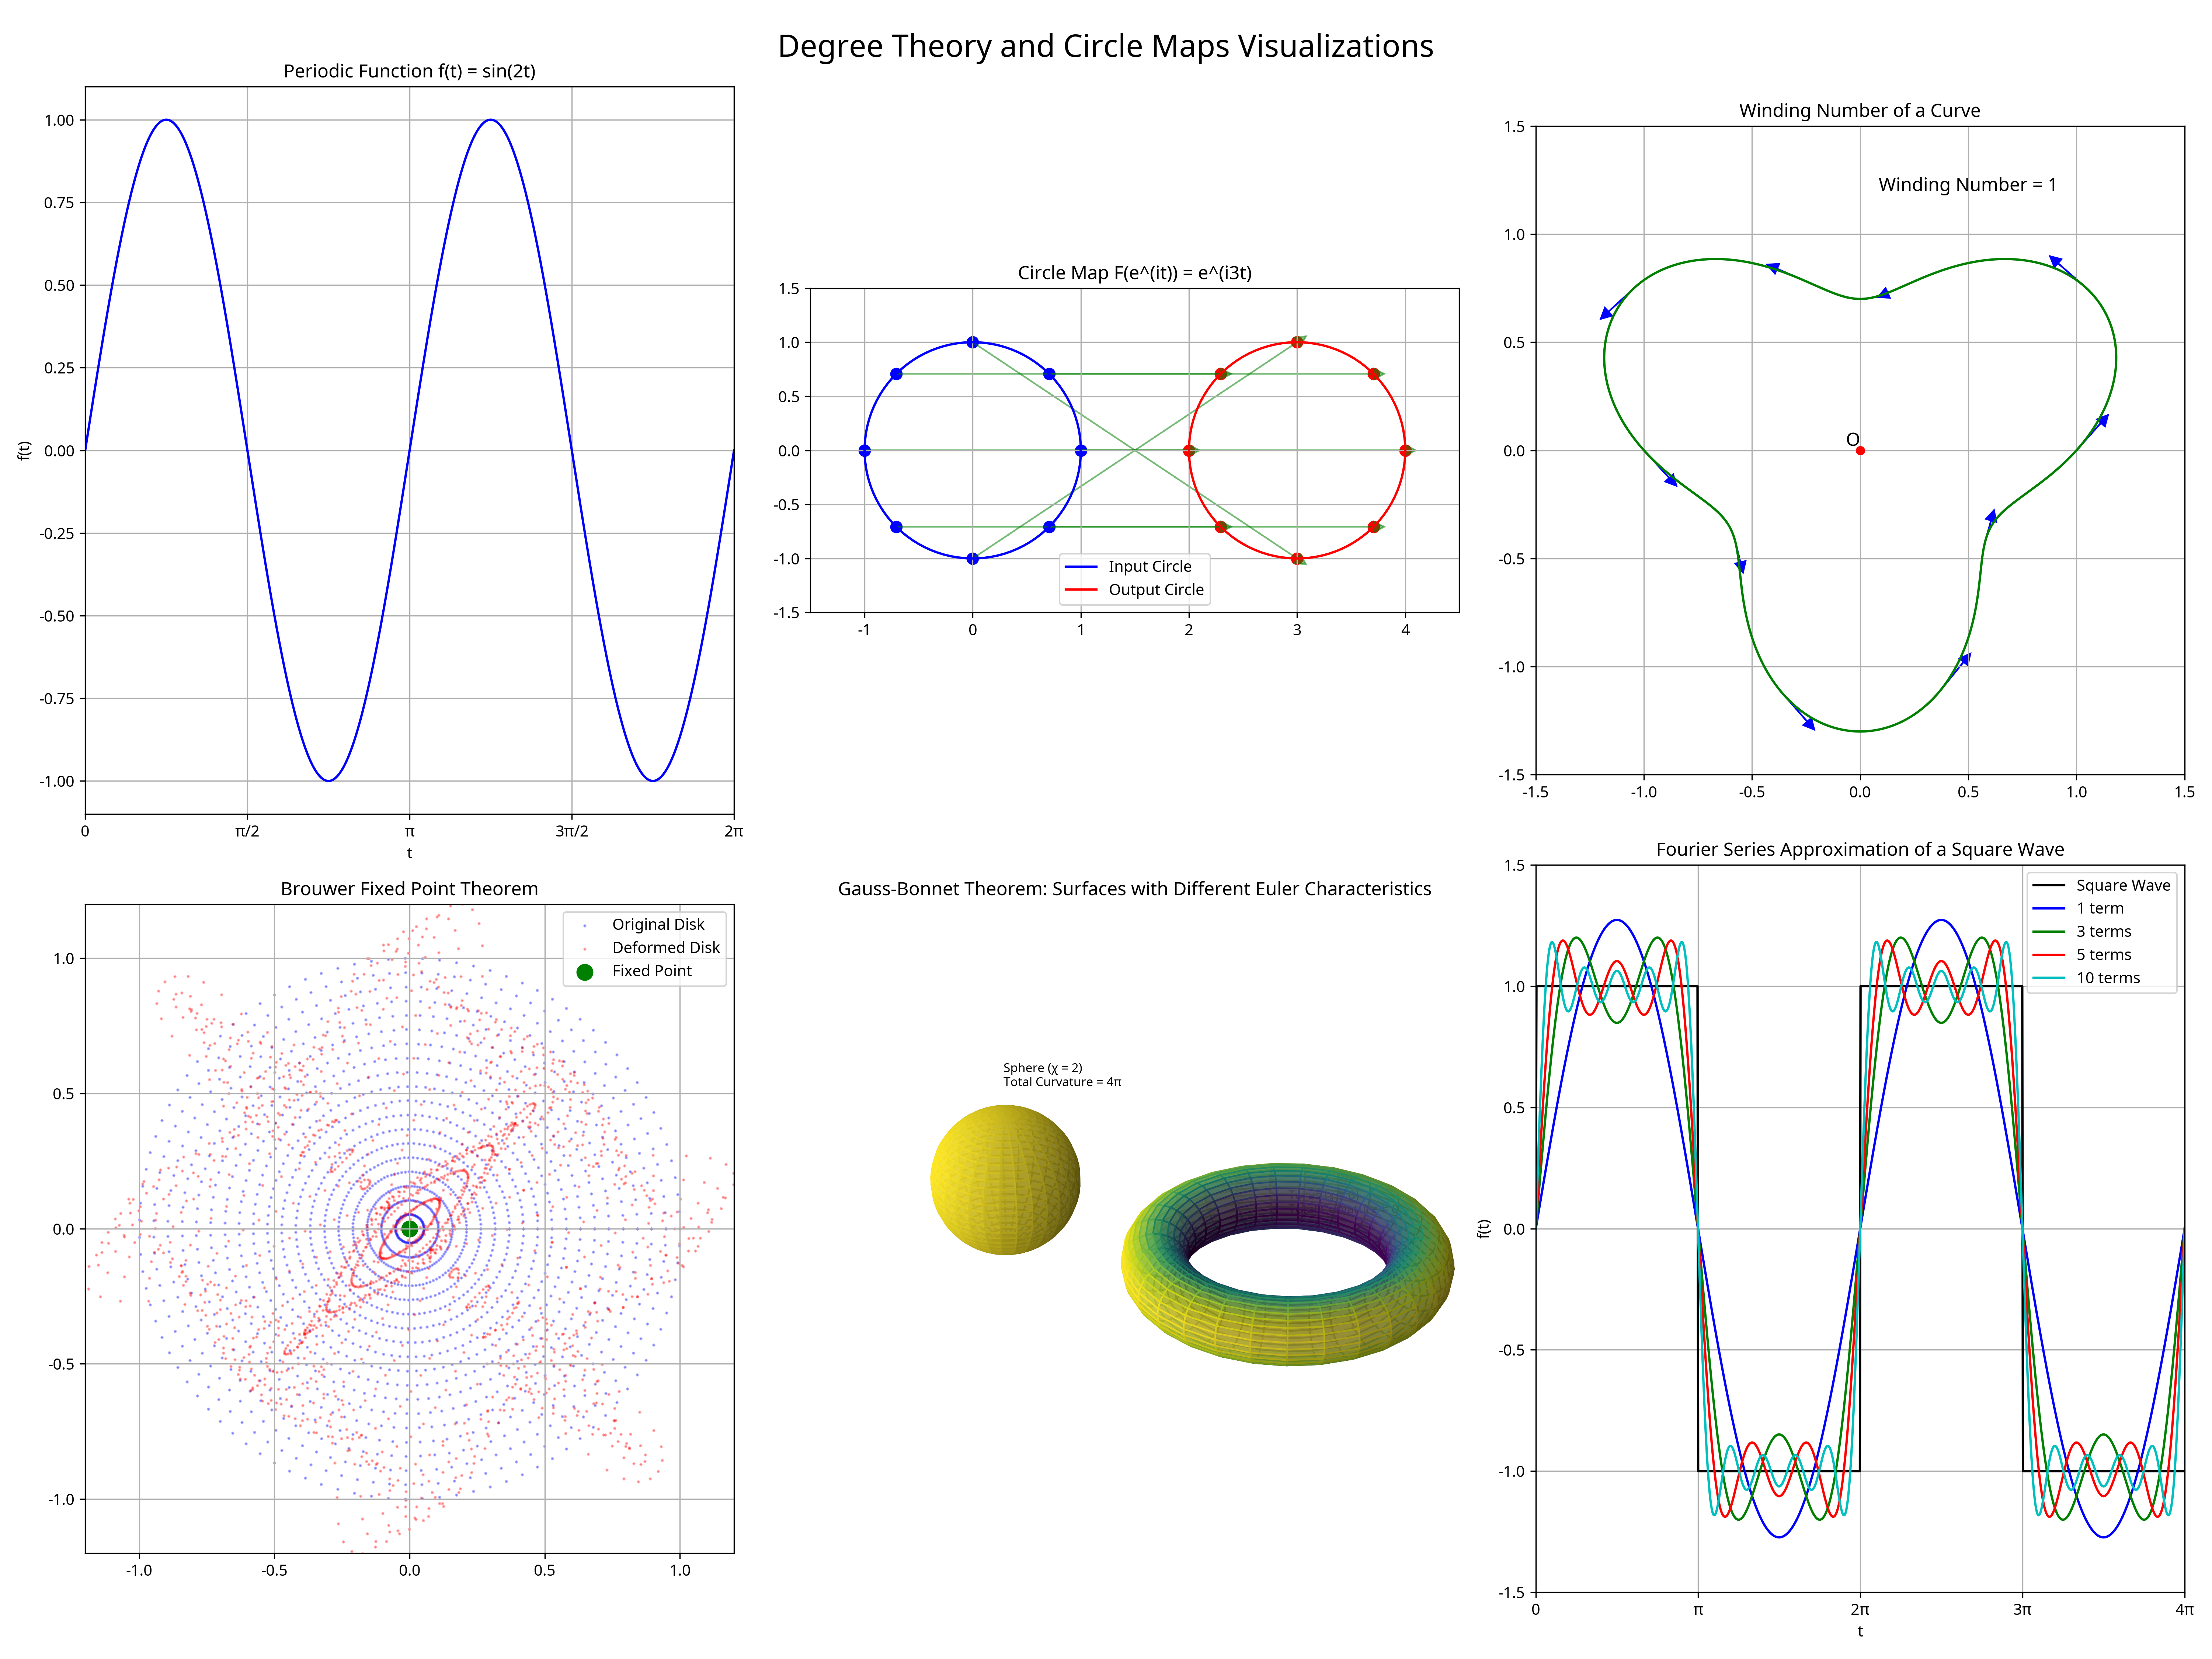

The Python source for this figure:
import numpy as np
import matplotlib.pyplot as plt
from matplotlib.patches import FancyArrowPatch
from mpl_toolkits.mplot3d import proj3d
import matplotlib.animation as animation
from matplotlib.colors import LinearSegmentedColormap

# Set up the figure with multiple subplots
fig = plt.figure(figsize=(20, 15))
fig.suptitle('Degree Theory and Circle Maps Visualizations', fontsize=20)

# 1. Periodic Function and Circle Map
ax1 = fig.add_subplot(231)
ax1.set_title('Periodic Function f(t) = sin(2t)')

# Plot the periodic function
t = np.linspace(0, 2*np.pi, 1000)
f = np.sin(2*t)
ax1.plot(t, f, 'b-')
ax1.set_xlabel('t')
ax1.set_ylabel('f(t)')
ax1.grid(True)
ax1.set_xlim(0, 2*np.pi)
ax1.set_xticks([0, np.pi/2, np.pi, 3*np.pi/2, 2*np.pi])
ax1.set_xticklabels(['0', 'π/2', 'π', '3π/2', '2π'])

# 2. Circle Map Visualization
ax2 = fig.add_subplot(232)
ax2.set_title('Circle Map F(e^(it)) = e^(i3t)')

# Draw the input and output circles
theta = np.linspace(0, 2*np.pi, 100)
input_circle_x = np.cos(theta)
input_circle_y = np.sin(theta)
output_circle_x = np.cos(theta)
output_circle_y = np.sin(theta)

ax2.plot(input_circle_x, input_circle_y, 'b-', label='Input Circle')
ax2.plot(output_circle_x + 3, output_circle_y, 'r-', label='Output Circle')

# Mark points on the input circle and their images on the output circle
num_points = 8
t_points = np.linspace(0, 2*np.pi, num_points, endpoint=False)
input_points_x = np.cos(t_points)
input_points_y = np.sin(t_points)
output_points_x = np.cos(3*t_points) + 3
output_points_y = np.sin(3*t_points)

ax2.scatter(input_points_x, input_points_y, c='blue', s=50)
ax2.scatter(output_points_x, output_points_y, c='red', s=50)

# Connect input points to their images with arrows
for i in range(num_points):
    ax2.arrow(input_points_x[i], input_points_y[i], 
              output_points_x[i] - input_points_x[i], output_points_y[i] - input_points_y[i],
              head_width=0.1, head_length=0.1, fc='green', ec='green', alpha=0.5)

ax2.set_xlim(-1.5, 4.5)
ax2.set_ylim(-1.5, 1.5)
ax2.set_aspect('equal')
ax2.legend()
ax2.grid(True)

# 3. Winding Number Visualization
ax3 = fig.add_subplot(233)
ax3.set_title('Winding Number of a Curve')

# Draw a curve that winds around the origin
t = np.linspace(0, 2*np.pi, 1000)
r = 1 + 0.3 * np.sin(3*t)
x = r * np.cos(t)
y = r * np.sin(t)

ax3.plot(x, y, 'g-')
ax3.plot(0, 0, 'ro', markersize=5)  # Mark the origin

# Add arrows to show direction
for i in range(0, 1000, 100):
    ax3.arrow(x[i], y[i], (x[i+1]-x[i])*20, (y[i+1]-y[i])*20, 
              head_width=0.05, head_length=0.05, fc='blue', ec='blue')

ax3.set_xlim(-1.5, 1.5)
ax3.set_ylim(-1.5, 1.5)
ax3.set_aspect('equal')
ax3.grid(True)
ax3.text(0, 0, 'O', fontsize=12, ha='right', va='bottom')
ax3.text(0.5, 1.2, 'Winding Number = 1', fontsize=12, ha='center')

# 4. Brouwer Fixed Point Theorem Visualization
ax4 = fig.add_subplot(234)
ax4.set_title('Brouwer Fixed Point Theorem')

# Draw a disk
theta = np.linspace(0, 2*np.pi, 100)
r = np.linspace(0, 1, 20)
theta_grid, r_grid = np.meshgrid(theta, r)
x = r_grid * np.cos(theta_grid)
y = r_grid * np.sin(theta_grid)

# Create a continuous deformation of the disk
def deform(x, y):
    # A simple deformation that keeps points inside the disk
    dx = 0.3 * np.sin(2*np.pi*y)
    dy = 0.3 * np.sin(2*np.pi*x)
    # Ensure the deformation stays within the disk
    norm = np.sqrt((x+dx)**2 + (y+dy)**2)
    mask = norm > 1
    dx[mask] = dx[mask] * (1/norm[mask] - 0.01)
    dy[mask] = dy[mask] * (1/norm[mask] - 0.01)
    return x + dx, y + dy

x_deformed, y_deformed = deform(x, y)

# Plot the original and deformed disk
ax4.scatter(x.flatten(), y.flatten(), c='blue', s=1, alpha=0.3, label='Original Disk')
ax4.scatter(x_deformed.flatten(), y_deformed.flatten(), c='red', s=1, alpha=0.3, label='Deformed Disk')

# Find a fixed point (for visualization purposes)
distances = np.sqrt((x.flatten() - x_deformed.flatten())**2 + (y.flatten() - y_deformed.flatten())**2)
fixed_point_idx = np.argmin(distances)
fixed_point_x = x.flatten()[fixed_point_idx]
fixed_point_y = y.flatten()[fixed_point_idx]

ax4.scatter(fixed_point_x, fixed_point_y, c='green', s=100, label='Fixed Point')

ax4.set_xlim(-1.2, 1.2)
ax4.set_ylim(-1.2, 1.2)
ax4.set_aspect('equal')
ax4.legend()
ax4.grid(True)

# 5. Gauss-Bonnet Theorem Visualization
ax5 = fig.add_subplot(235, projection='3d')
ax5.set_title('Gauss-Bonnet Theorem: Surfaces with Different Euler Characteristics')

# Create a sphere (Euler characteristic 2)
u = np.linspace(0, 2*np.pi, 30)
v = np.linspace(0, np.pi, 30)
x = 0.7 * np.outer(np.cos(u), np.sin(v))
y = 0.7 * np.outer(np.sin(u), np.sin(v))
z = 0.7 * np.outer(np.ones(np.size(u)), np.cos(v))

# Calculate Gaussian curvature (constant for a sphere)
K = np.ones_like(x) * (1/0.7**2)  # K = 1/r^2 for a sphere of radius r

# Create a custom colormap for curvature
colors = plt.cm.viridis(K/np.max(K))
ax5.plot_surface(x, y, z, facecolors=colors, alpha=0.7)

# Add a text label for the sphere
ax5.text(0, 0, 1, "Sphere (χ = 2)\nTotal Curvature = 4π", fontsize=8)

# Create a torus (Euler characteristic 0)
R, r = 1.2, 0.3  # Major and minor radii
u = np.linspace(0, 2*np.pi, 30)
v = np.linspace(0, 2*np.pi, 30)
u_grid, v_grid = np.meshgrid(u, v)
x_torus = (R + r*np.cos(v_grid)) * np.cos(u_grid) + 3
y_torus = (R + r*np.cos(v_grid)) * np.sin(u_grid)
z_torus = r * np.sin(v_grid)

# Calculate Gaussian curvature for the torus
K_torus = np.cos(v_grid) / (r * (R + r*np.cos(v_grid)))

# Normalize for coloring
K_torus_norm = (K_torus - np.min(K_torus)) / (np.max(K_torus) - np.min(K_torus))
colors_torus = plt.cm.viridis(K_torus_norm)
ax5.plot_surface(x_torus, y_torus, z_torus, facecolors=colors_torus, alpha=0.7)

# Add a text label for the torus
ax5.text(3, 0, 0.5, "Torus (χ = 0)\nTotal Curvature = 0", fontsize=8)

ax5.set_xlim(-1, 4)
ax5.set_ylim(-1.5, 1.5)
ax5.set_zlim(-1, 1)
ax5.set_box_aspect([5, 3, 2])
ax5.set_axis_off()

# 6. Fourier Series Visualization
ax6 = fig.add_subplot(236)
ax6.set_title('Fourier Series Approximation of a Square Wave')

# Define the square wave function
def square_wave(t):
    return np.sign(np.sin(t))

# Define the Fourier series approximation
def fourier_approx(t, n_terms):
    result = np.zeros_like(t)
    for n in range(1, n_terms+1, 2):  # Only odd terms for square wave
        result += (4/(n*np.pi)) * np.sin(n*t)
    return result

t = np.linspace(0, 4*np.pi, 1000)
square = square_wave(t)

# Plot the square wave
ax6.plot(t, square, 'k-', label='Square Wave')

# Plot Fourier approximations with different numbers of terms
colors = ['b', 'g', 'r', 'c']
terms = [1, 3, 5, 10]
for i, n in enumerate(terms):
    approx = fourier_approx(t, n)
    ax6.plot(t, approx, colors[i], label=f'{n} term{"s" if n > 1 else ""}')

ax6.set_xlim(0, 4*np.pi)
ax6.set_ylim(-1.5, 1.5)
ax6.set_xlabel('t')
ax6.set_ylabel('f(t)')
ax6.grid(True)
ax6.legend()
ax6.set_xticks([0, np.pi, 2*np.pi, 3*np.pi, 4*np.pi])
ax6.set_xticklabels(['0', 'π', '2π', '3π', '4π'])

plt.tight_layout()
plt.savefig('/home/ubuntu/MIT_Differential_Geometry_18.950_Textbook/supplementary_materials/visualizations/chapter5/degree_theory_visualizations.png', dpi=300)

# Create additional visualizations

# 1. Winding Number Animation
fig_winding = plt.figure(figsize=(10, 10))
ax_winding = fig_winding.add_subplot(111)
ax_winding.set_title('Winding Number Animation')

# Create curves with different winding numbers
def create_curve(winding_number, t):
    r = 1 + 0.3 * np.sin(3*t)
    x = r * np.cos(winding_number * t)
    y = r * np.sin(winding_number * t)
    return x, y

t = np.linspace(0, 2*np.pi, 1000)
winding_numbers = [1, 2, 3]
colors = ['b', 'g', 'r']

for i, wn in enumerate(winding_numbers):
    x, y = create_curve(wn, t)
    ax_winding.plot(x, y, colors[i], label=f'Winding Number = {wn}')
    
    # Add arrows to show direction
    for j in range(0, 1000, 200):
        ax_winding.arrow(x[j], y[j], (x[j+1]-x[j])*20, (y[j+1]-y[j])*20, 
                  head_width=0.05, head_length=0.05, fc=colors[i], ec=colors[i])

ax_winding.plot(0, 0, 'ko', markersize=5)  # Mark the origin
ax_winding.text(0, 0, 'O', fontsize=12, ha='right', va='bottom')
ax_winding.set_xlim(-1.5, 1.5)
ax_winding.set_ylim(-1.5, 1.5)
ax_winding.set_aspect('equal')
ax_winding.grid(True)
ax_winding.legend()

plt.tight_layout()
plt.savefig('/home/ubuntu/MIT_Differential_Geometry_18.950_Textbook/supplementary_materials/visualizations/chapter5/winding_number_comparison.png', dpi=300)

# 2. No Retraction Theorem Visualization
fig_retraction = plt.figure(figsize=(10, 10))
ax_retraction = fig_retraction.add_subplot(111)
ax_retraction.set_title('No Retraction Theorem')

# Draw the disk and its boundary
theta = np.linspace(0, 2*np.pi, 100)
boundary_x = np.cos(theta)
boundary_y = np.sin(theta)
ax_retraction.plot(boundary_x, boundary_y, 'r-', linewidth=2, label='Boundary (S¹)')

# Fill the disk
r = np.linspace(0, 1, 20)
theta_grid, r_grid = np.meshgrid(theta, r)
x = r_grid * np.cos(theta_grid)
y = r_grid * np.sin(theta_grid)
ax_retraction.scatter(x, y, c='blue', s=1, alpha=0.3, label='Interior (D²)')

# Illustrate the impossibility of retraction
# Draw some radial lines that would need to be mapped to boundary points
for angle in np.linspace(0, 2*np.pi, 12, endpoint=False):
    x_line = np.linspace(0, np.cos(angle), 100)
    y_line = np.linspace(0, np.sin(angle), 100)
    ax_retraction.plot(x_line, y_line, 'g--', alpha=0.5)
    
    # Add a text to explain the contradiction
    if angle == 0:
        ax_retraction.text(0.5, 0.1, "These points must\nmap to boundary", 
                 fontsize=10, ha='center', rotation=angle*180/np.pi)

# Add a note about the contradiction
ax_retraction.text(0, 0, "Contradiction:\nOrigin must map to\na boundary point", 
         fontsize=12, ha='center', va='center', bbox=dict(facecolor='white', alpha=0.7))

ax_retraction.set_xlim(-1.5, 1.5)
ax_retraction.set_ylim(-1.5, 1.5)
ax_retraction.set_aspect('equal')
ax_retraction.grid(True)
ax_retraction.legend()

plt.tight_layout()
plt.savefig('/home/ubuntu/MIT_Differential_Geometry_18.950_Textbook/supplementary_materials/visualizations/chapter5/no_retraction_theorem.png', dpi=300)

# 3. Degree of Maps Between Spheres
fig_spheres = plt.figure(figsize=(12, 8))
ax_spheres = fig_spheres.add_subplot(111, projection='3d')
ax_spheres.set_title('Degree of Maps Between Spheres')

# Create two spheres
u = np.linspace(0, 2*np.pi, 30)
v = np.linspace(0, np.pi, 30)
x1 = 1 * np.outer(np.cos(u), np.sin(v)) - 2
y1 = 1 * np.outer(np.sin(u), np.sin(v))
z1 = 1 * np.outer(np.ones(np.size(u)), np.cos(v))

x2 = 1 * np.outer(np.cos(u), np.sin(v)) + 2
y2 = 1 * np.outer(np.sin(u), np.sin(v))
z2 = 1 * np.outer(np.ones(np.size(u)), np.cos(v))

# Plot the spheres
ax_spheres.plot_surface(x1, y1, z1, color='b', alpha=0.3)
ax_spheres.plot_surface(x2, y2, z2, color='r', alpha=0.3)

# Add labels
ax_spheres.text(-2, 0, 1.5, "Input Sphere (S²)", color='blue', fontsize=12)
ax_spheres.text(2, 0, 1.5, "Output Sphere (S²)", color='red', fontsize=12)

# Illustrate a map of degree 2
# Select some points on the input sphere
theta_points = np.linspace(0, 2*np.pi, 8)
phi_points = np.linspace(0, np.pi, 4)[1:-1]  # Exclude poles for clarity
theta_grid, phi_grid = np.meshgrid(theta_points, phi_points)
theta_grid = theta_grid.flatten()
phi_grid = phi_grid.flatten()

# Calculate coordinates on input sphere
x_in = np.sin(phi_grid) * np.cos(theta_grid) - 2
y_in = np.sin(phi_grid) * np.sin(theta_grid)
z_in = np.cos(phi_grid)

# Map to output sphere with degree 2 (double the longitude)
x_out = np.sin(phi_grid) * np.cos(2*theta_grid) + 2
y_out = np.sin(phi_grid) * np.sin(2*theta_grid)
z_out = np.cos(phi_grid)

# Plot points and connections
ax_spheres.scatter(x_in, y_in, z_in, color='blue', s=50)
ax_spheres.scatter(x_out, y_out, z_out, color='red', s=50)

for i in range(len(x_in)):
    ax_spheres.plot([x_in[i], x_out[i]], [y_in[i], y_out[i]], [z_in[i], z_out[i]], 
                   'k-', alpha=0.3)

# Add a note about the degree
ax_spheres.text(0, 0, 2, "Degree 2 Map:\nEach point on output sphere\nhas two preimages", 
               fontsize=12, ha='center', bbox=dict(facecolor='white', alpha=0.7))

ax_spheres.set_xlim(-3, 3)
ax_spheres.set_ylim(-1.5, 1.5)
ax_spheres.set_zlim(-1.5, 1.5)
ax_spheres.set_box_aspect([6, 3, 3])
ax_spheres.set_axis_off()

plt.tight_layout()
plt.savefig('/home/ubuntu/MIT_Differential_Geometry_18.950_Textbook/supplementary_materials/visualizations/chapter5/degree_of_maps_between_spheres.png', dpi=300)

print("All visualizations created successfully!")
